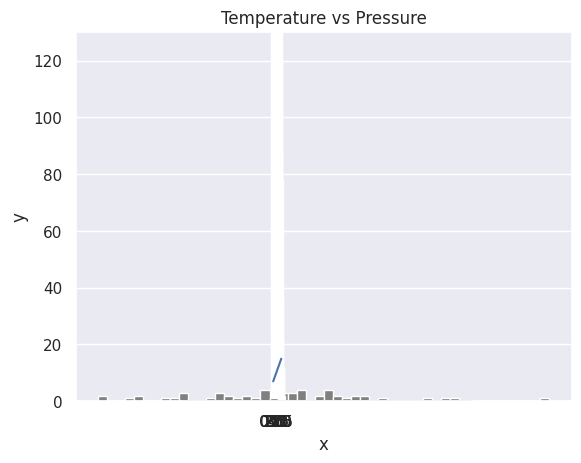

This figure's Python source:
# 24	Python for Statistical Analysis
# 24	Statistics
# 24	Data
# 24	Statistics Module
# 24	NumPy
# 24	Importing NumPy

import numpy as np

print(np.__version__)
print(dir(np))

# 24	Creating int numpy arrays

# Creating python List
python_list = [1, 2, 3, 4, 5]
print('Type:', type(python_list))
print(python_list)
two_dimensional_list = [[0, 1, 2], [3, 4, 5], [6, 7, 8]]
print(two_dimensional_list)
numpy_array_from_list = np.array(python_list)
print(type(numpy_array_from_list))
print(numpy_array_from_list)

# 24	Creating float numpy arrays

lst = [12, 13, 14, 15, 16]
num_lst = np.array(lst, dtype=float)
print(num_lst)

# 24	Creating Boolean numpy arrays

numpy_bool_array = np.array([0, 1, -1, 0, 0], dtype=bool)
print(numpy_bool_array)

# 24	Creating multidimensional array using numpy

lst = [[10, 20, 30], [40, 50, 60], [70, 80, 90]]
lst_np = np.array(lst)
print(lst_np)
print(type(lst_np))

# 24	Converting numpy array to list

np_to_list = numpy_array_from_list.tolist()
print(type(np_to_list))
print('one dimensional array:', np_to_list)
print('two dimensional array: ', lst_np.tolist())

# 24	Creating numpy array from tuple

tpl = (10, 20, 30, 40, 50)
print(type(tpl))
print(tpl)
np_tpl = np.array(tpl)
print(np_tpl)
print(type(np_tpl))
print()

# 24	Shape of numpy array

two_dimensional_list = [[0, 1, 2], [3, 4, 5], [6, 7, 8]]
numpy_two_dimensional_list = np.array(two_dimensional_list)
nums = np.array([1, 2, 3, 4, 5])
print(nums)
print('shape of nums: ', nums.shape)
print(numpy_two_dimensional_list)
print('shape of numpy_two_dimensional_list: ', numpy_two_dimensional_list.shape)
three_by_four_array = np.array([[0, 1, 2, 3],
                                [4, 5, 6, 7],
                                [8, 9, 10, 11]])
print(three_by_four_array.shape)
print()

# 24	Data type of numpy array

int_lists = [-3, -2, -1, 0, 1, 2, 3]
int_array = np.array(int_lists)
float_array = np.array(int_lists, dtype=float)
print(int_array)
print(int_array.dtype)
print(float_array)
print(float_array.dtype)
print()

# 24	Size of a numpy array

numpy_array_from_list = np.array([1, 2, 3, 4, 5])
two_dimensional_list = np.array([[0, 1, 2],
                                 [3, 4, 5],
                                 [6, 7, 8]])
print('The size:', numpy_array_from_list.size)
print('The size:', two_dimensional_list.size)
print()

# 24	Mathematical Operation using numpy

# Addition (+)
# Subtraction (-)
# Multiplication (*)
# Division (/)
# Modules (%)
# Floor Division(//)
# Exponential(**)

# 24	Addition

lst = [1, 2, 3, 4, 5]
num_lst = np.array(lst)
ten_plus = num_lst + 10
print(ten_plus)
print()

# 24	Subtraction

lst = [1, 2, 3, 4, 5]
num_lst = np.array(lst)
ten_plus = num_lst - 10
print(ten_plus)
print()

# 24	Multiplication

lst = [1, 2, 3, 4, 5]
num_lst = np.array(lst)
ten_plus = num_lst * 10
print(ten_plus)
print()

# 24	Division

lst = [1, 2, 3, 4, 5]
num_lst = np.array(lst)
ten_plus = num_lst / 10
print(ten_plus)
print()

# 24	Modulus

lst = [1, 2, 3, 4, 5]
num_lst = np.array(lst)
ten_plus = num_lst % 3
print(ten_plus)
print()

# 24	Floor Division

lst = [1, 2, 3, 4, 5]
num_lst = np.array(lst)
ten_plus = num_lst // 10
print(ten_plus)
print()

# 24	Exponential

lst = [1, 2, 3, 4, 5]
num_lst = np.array(lst)
ten_plus = num_lst ** 2
print(ten_plus)
print()

# 24	Checking data types

numpy_int_arr = np.array([1, 2, 3, 4])
numpy_float_arr = np.array([1.1, 2.0, 3.2])
numpy_bool_arr = np.array([-3, -2, 0, 1, 2, 3], dtype='bool')
print(numpy_int_arr.dtype)
print(numpy_float_arr.dtype)
print(numpy_bool_arr.dtype)
print()

# 24	Converting types

# int to float
arr = np.array([1, 2, 3, 4, 5], dtype=float)
print(arr)
print()

# float to int
arr = np.array([1.2, 21.32, 23.00], dtype=int)
print(arr)
print()

# int to bool
arr = np.array([0, -1, -2, 0, 1], dtype=bool)
print(arr)
print()

# int to str
arr = np.array([23, 3, 53, 41], dtype=str)
print(arr)
print()

# 24	Multi-dimensional Arrays

two_dimension_array = np.array([(1, 2, 3), (4, 5, 6), (7, 8, 9)])
print(type(two_dimension_array))
print(two_dimension_array)
print('Shape: ', two_dimension_array.shape)
print('Size:', two_dimension_array.size)
print('Data type:', two_dimension_array.dtype)
print()

# 24	Getting items from a numpy array

two_dimension_array = np.array([[1, 2, 3], [4, 5, 6], [7, 8, 9]])
first_row = two_dimension_array[0]
second_row = two_dimension_array[1]
third_row = two_dimension_array[2]
print(first_row)
print(second_row)
print(third_row)
print()

# 24	Slicing Numpy array

two_dimension_array = np.array([[1, 2, 3], [4, 5, 6], [7, 8, 9]])
first_two_rows_and_columns = two_dimension_array[0:2, 0:2]
print(first_two_rows_and_columns)
print()

# 24	How to reverse the rows and the whole array?

a = two_dimension_array[::]
print(a)
print()

# 24	Reverse the row and column positions

two_dimension_array = np.array([[1, 2, 3], [4, 5, 6], [7, 8, 9]])
a = two_dimension_array[::-1, ::-1]
print(a)
print()

# 24	How to represent missing values ?

print(two_dimension_array)
two_dimension_array[1, 1] = 55
two_dimension_array[1, 2] = 44
print(two_dimension_array)
print()

numpy_zeroes = np.zeros((3, 3), dtype=int, order='C')
print(numpy_zeroes)
print()

numpy_ones = np.ones((3, 3), dtype=int, order='C')
print(numpy_ones)
print()

first_shape = np.array([(1, 2, 3), (4, 5, 6)])
print(first_shape)
reshaped = first_shape.reshape(3, 2)
print(reshaped)
print()

flattened = reshaped.flatten()
print(flattened)
print()

np_list_one = np.array([1, 2, 3])
np_list_two = np.array([4, 5, 6])
print(np_list_one + np_list_two)
print('Horizontal Append:', np.hstack((np_list_one, np_list_two)))
print()

print('Vertical Append:', np.vstack((np_list_one, np_list_two)))
print()

# 24	Generating Random Numbers

rnd_float = np.random.random()
print(rnd_float)
print()

rnd_float = np.random.random(5)
print(rnd_float)
print()

rnd_float = np.random.randint(0, 10)
print(rnd_float)
print()

rnd_int = np.random.randint(0, 10, 5)
print(rnd_int)
print()

rnd_int = np.random.randint(2, 10, size=(3, 3))
print(rnd_int)
print()

# 24	Generating Random Numbers

arr = np.random.normal(12, 42, 53)
print(arr)
print()

# 24	Numpy and Statistics

arr = np.random.normal(12, 42, 53)
import matplotlib.pyplot as plt
import seaborn as sns

sns.set()
plt.hist(arr, color="grey", bins=50)
print()

# 24	Matrix in numpy

four = np.matrix(np.ones((4, 4), dtype=float))
print(four)
print()

np.asarray(four)[2] = 2
print(np.asarray(four))
print()

# 24	Numpy numpy.arange()
# 24	What is Arrange?

lst = range(0, 11, 2)
for i in lst:
    print(i)
print()

whole_numbers = np.arange(0, 20, 1)
print(whole_numbers)
print()

natural_numbers = np.arange(1, 20, 1)
print(natural_numbers)
print()

odd = np.arange(1, 20, 2)
print(odd)
print()

even = np.arange(2, 20, 2)
print(even)
print()

# 24	Creating sequence of numbers using line space

a = np.linspace(1.0, 5.0, num=10)
print(a)
print()

a = np.linspace(1.0, 5.0, num=5, endpoint=False)
print(a)
print()

a = np.logspace(2, 4.0, num=4)
print(a)
print()

x = np.array([1, 2, 3], dtype=np.complex128)
print(x)
print()

np_list = np.array([(1, 2, 3), (4, 5, 6)])
print(np_list)
print('First row: ', np_list[0])
print('Second row: ', np_list[1])
print('First column: ', np_list[:, 0])
print('Second column: ', np_list[:, 1])
print('Third column: ', np_list[:, 2])
print()

# 24	NumPy Statistical Functions with Example

np_normal_dis = np.random.normal(5, 0.5, 100)
print(np_normal_dis)
print('min: ', two_dimension_array.min())
print('max: ', two_dimension_array.max())
print('mean: ', two_dimension_array.mean())
# print('median: ', two_dimension_array.median())
print('sd: ', two_dimension_array.std())
print()

print(two_dimension_array)
print('Column with minimum: ', np.amin(two_dimension_array, axis=0))
print('Column with maximum: ', np.amax(two_dimension_array, axis=0))
print('=================================== Row =================================')
print('Row with minimum: ', np.amin(two_dimension_array, axis=1))
print('Row with maximum: ', np.amax(two_dimension_array, axis=1))
print()

# 24	How to create repeating sequences?

a = [1, 2, 3]
print('Tile:   ', np.tile(a, 2))
print('Repeat: ', np.repeat(a, 2))
print()

r = np.random.random(size=[2, 3])
print(r)
print()

# 24	How to generate random numbers?

one_random_num = np.random.random()
one_random_in = np.random
print(one_random_num)
print()

print(np.random.choice(['a', 'e', 'i', 'o', 'u'], size=10))
print()

rand = np.random.rand(2, 2)
print(rand)
rand2 = np.random.randn(2, 2)
print(rand2)
print()

rand_int = np.random.randint(0, 10, size=[5, 3])
print(rand_int)
print()

from scipy import stats

np_normal_dis = np.random.normal(5, 0.5, 1000)
print(np_normal_dis)
print('min: ', np.min(np_normal_dis))
print('max: ', np.max(np_normal_dis))
print('mean: ', np.mean(np_normal_dis))
print('median: ', np.median(np_normal_dis))
print('mode: ', stats.mode(np_normal_dis))
print('sd: ', np.std(np_normal_dis))
plt.hist(np_normal_dis, color="grey", bins=21)
plt.show()
print()

# 24	Linear Algebra

f = np.array([1, 2, 3])
g = np.array([4, 5, 3])
print(np.dot(f, g))
print()

# 24	NumPy Matrix Multiplication with np.matmul()

h = [[1, 2], [3, 4]]
i = [[5, 6], [7, 8]]
print(np.matmul(h, i))
print()

print(np.linalg.det(i))
print()

Z = np.zeros((8, 8))
Z[1::2, ::2] = 1
Z[::2, 1::2] = 1
print(Z)
print()

new_list = [x + 2 for x in range(0, 11)]
print(new_list)
print()

np_arr = np.array(range(0, 11))
print(np_arr + 2)
print()

temp = np.array([1, 2, 3, 4, 5])
pressure = temp * 2 + 5
print(pressure)
print()

plt.plot(temp, pressure)
plt.xlabel('Temperature in oC')
plt.ylabel('Pressure in atm')
plt.title('Temperature vs Pressure')
plt.xticks(np.arange(0, 6, step=0.5))
plt.show()
print()

mu = 28
sigma = 15
samples = 100000

x = np.random.normal(mu, sigma, samples)
ax = sns.distplot(x)
ax.set(xlabel="x", ylabel='y')
plt.show()
print()

# 24	Summery

# 24	Exercises: Day 24

# Arrays support vectorized operations, while lists don’t.
# Once an array is created, you cannot change its size. You will have to create a new array or overwrite the existing one.
# Every array has one and only one dtype. All items in it should be of that dtype.
# An equivalent numpy array occupies much less space than a python list of lists.
# numpy arrays support boolean indexing.

# Repeat all the examples



